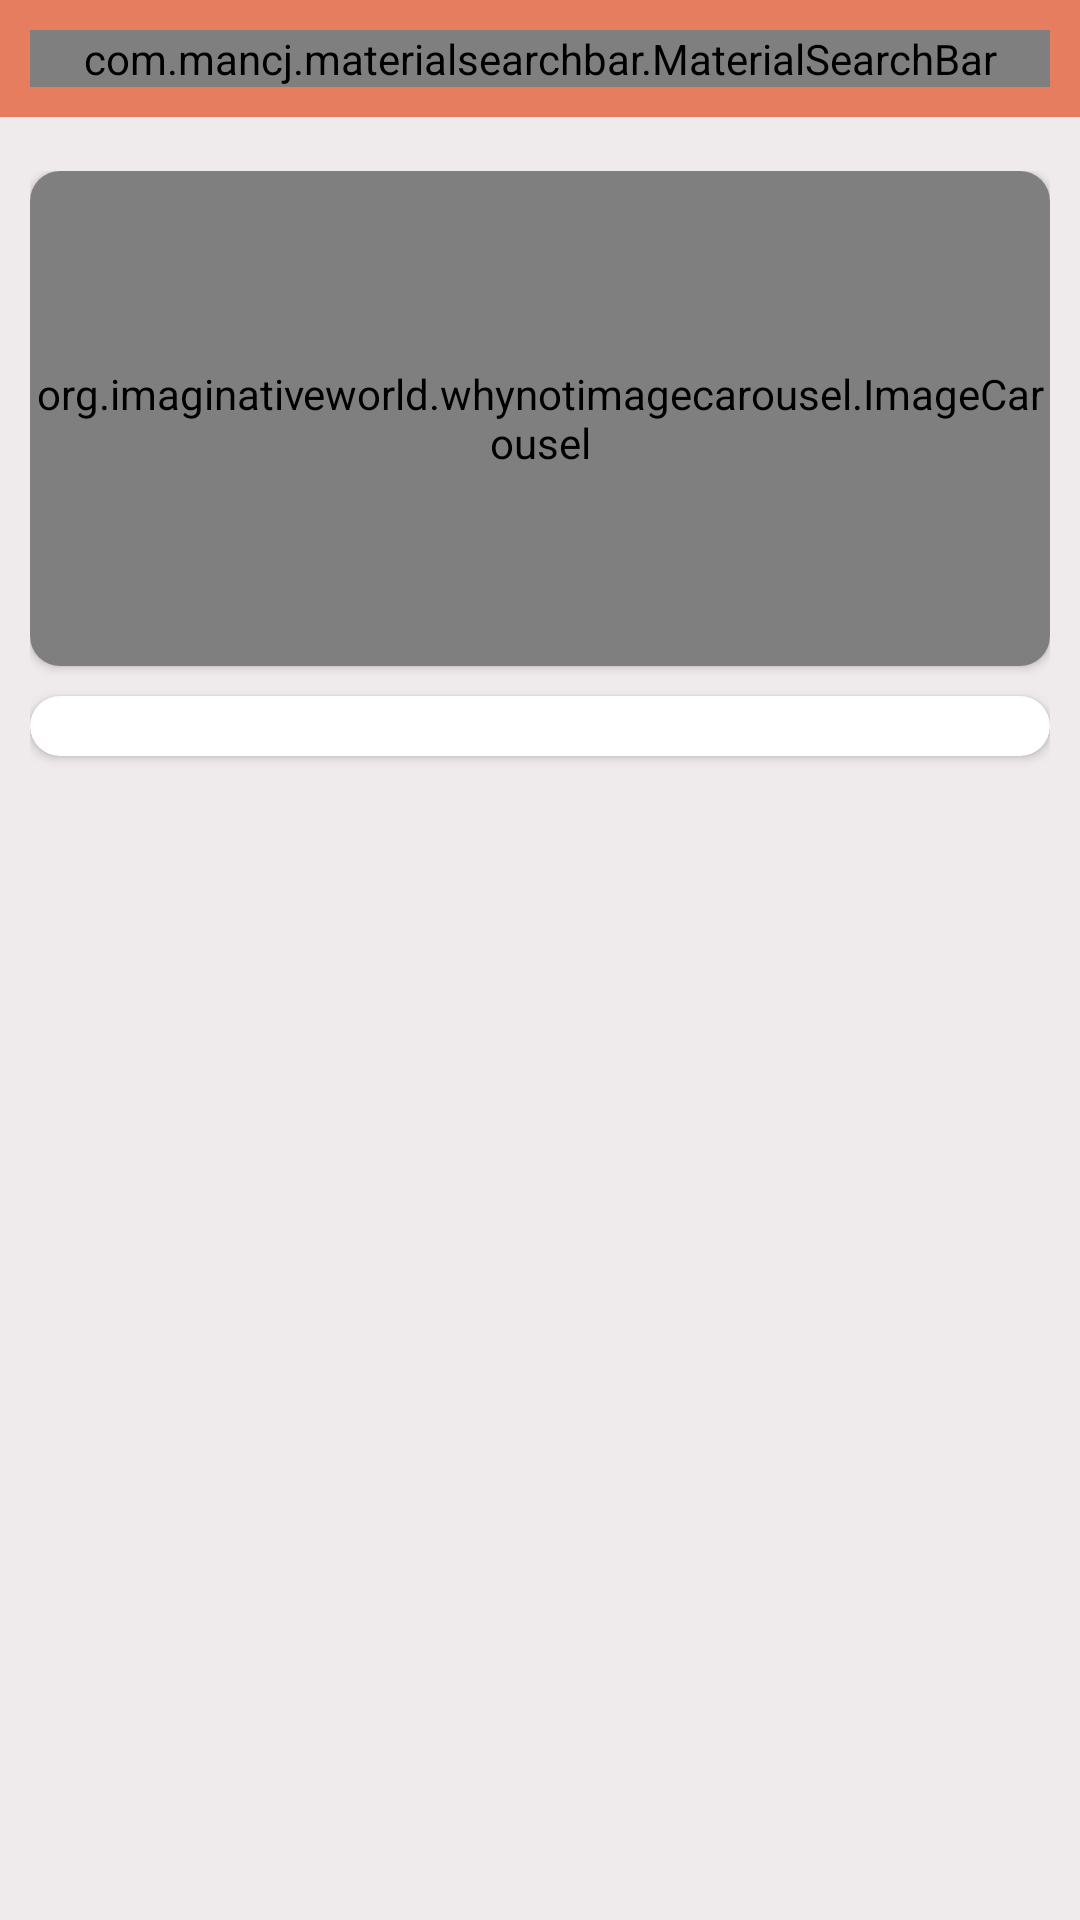

Reconstruct the res/layout file that produces this screen, plus the resources it refers to.
<!-- AndroidManifest.xml: application theme Theme.EzyCarts -->
<!-- res/layout/activity_main.xml -->
<?xml version="1.0" encoding="utf-8"?>
<LinearLayout xmlns:android="http://schemas.android.com/apk/res/android"
    xmlns:app="http://schemas.android.com/apk/res-auto"
    xmlns:tools="http://schemas.android.com/tools"
    android:layout_width="match_parent"
    android:layout_height="match_parent"
    tools:context=".activites.MainActivity"
    android:orientation="vertical"
    android:background="@color/backgroundcolor">

    <LinearLayout
        android:layout_width="match_parent"
        android:layout_height="wrap_content"
        android:background="@color/Orange"
        android:padding="10dp">
        <com.mancj.materialsearchbar.MaterialSearchBar
            style="@style/MaterialSearchBarLight"
            app:mt_speechMode="true"
            app:mt_hint="Search your favorite product..."
            app:mt_placeholder="EzyCard's"
            app:mt_navIconEnabled="true"
            app:mt_maxSuggestionsCount="10"
            android:layout_width="match_parent"
            android:layout_height="wrap_content"
            android:id="@+id/searchBar" />

    </LinearLayout>

    <androidx.core.widget.NestedScrollView
        android:layout_width="match_parent"
        android:layout_height="match_parent"
        android:layout_marginTop="8dp">

        <LinearLayout
            android:layout_width="match_parent"
            android:layout_height="match_parent"
            android:orientation="vertical"
            android:padding="10dp">

            <androidx.cardview.widget.CardView
                android:layout_width="match_parent"
                android:layout_height="wrap_content"
                app:cardCornerRadius="10dp">

                <org.imaginativeworld.whynotimagecarousel.ImageCarousel
                    android:id="@+id/carousel"
                    android:layout_width="match_parent"
                    android:layout_height="165dp"
                    app:showNavigationButtons="false"
                    app:showCaption="false"
                    app:autoPlay="true"/>

            </androidx.cardview.widget.CardView>


            <androidx.cardview.widget.CardView
                android:layout_width="match_parent"
                android:layout_height="wrap_content"
                android:layout_marginTop="10dp"
                app:cardCornerRadius="12dp">


                <androidx.recyclerview.widget.RecyclerView
                    android:id="@+id/categoriesList"
                    android:layout_width="match_parent"
                    android:layout_height="wrap_content"
                    android:padding="10dp"
                    app:layout_constraintEnd_toEndOf="parent"
                    app:layout_constraintStart_toStartOf="parent"
                    app:layout_constraintTop_toTopOf="parent">

                </androidx.recyclerview.widget.RecyclerView>

            </androidx.cardview.widget.CardView>

            <androidx.recyclerview.widget.RecyclerView
                android:id="@+id/productList"
                android:layout_width="match_parent"
                android:layout_height="wrap_content"
                android:layout_marginTop="16dp"
                android:background="@color/white">


            </androidx.recyclerview.widget.RecyclerView>

        </LinearLayout>

    </androidx.core.widget.NestedScrollView>

</LinearLayout>
<!-- resources referenced by this layout -->
<resources>
  <color name="Orange">#AEE24B1C</color>
  <color name="backgroundcolor">#EEEEEBEB</color>
  <color name="white">#FFFFFFFF</color>
  <style name="Theme.EzyCarts" parent="Base.Theme.EzyCarts" />
  <style name="Base.Theme.EzyCarts" parent="Theme.Material3.DayNight.NoActionBar">
  
          <item name="colorOnPrimary">@color/white</item>
          <item name="colorPrimary">@color/Orange</item>
          <item name="colorPrimaryDark">@color/Orange</item>
          
          
      </style>
</resources>
